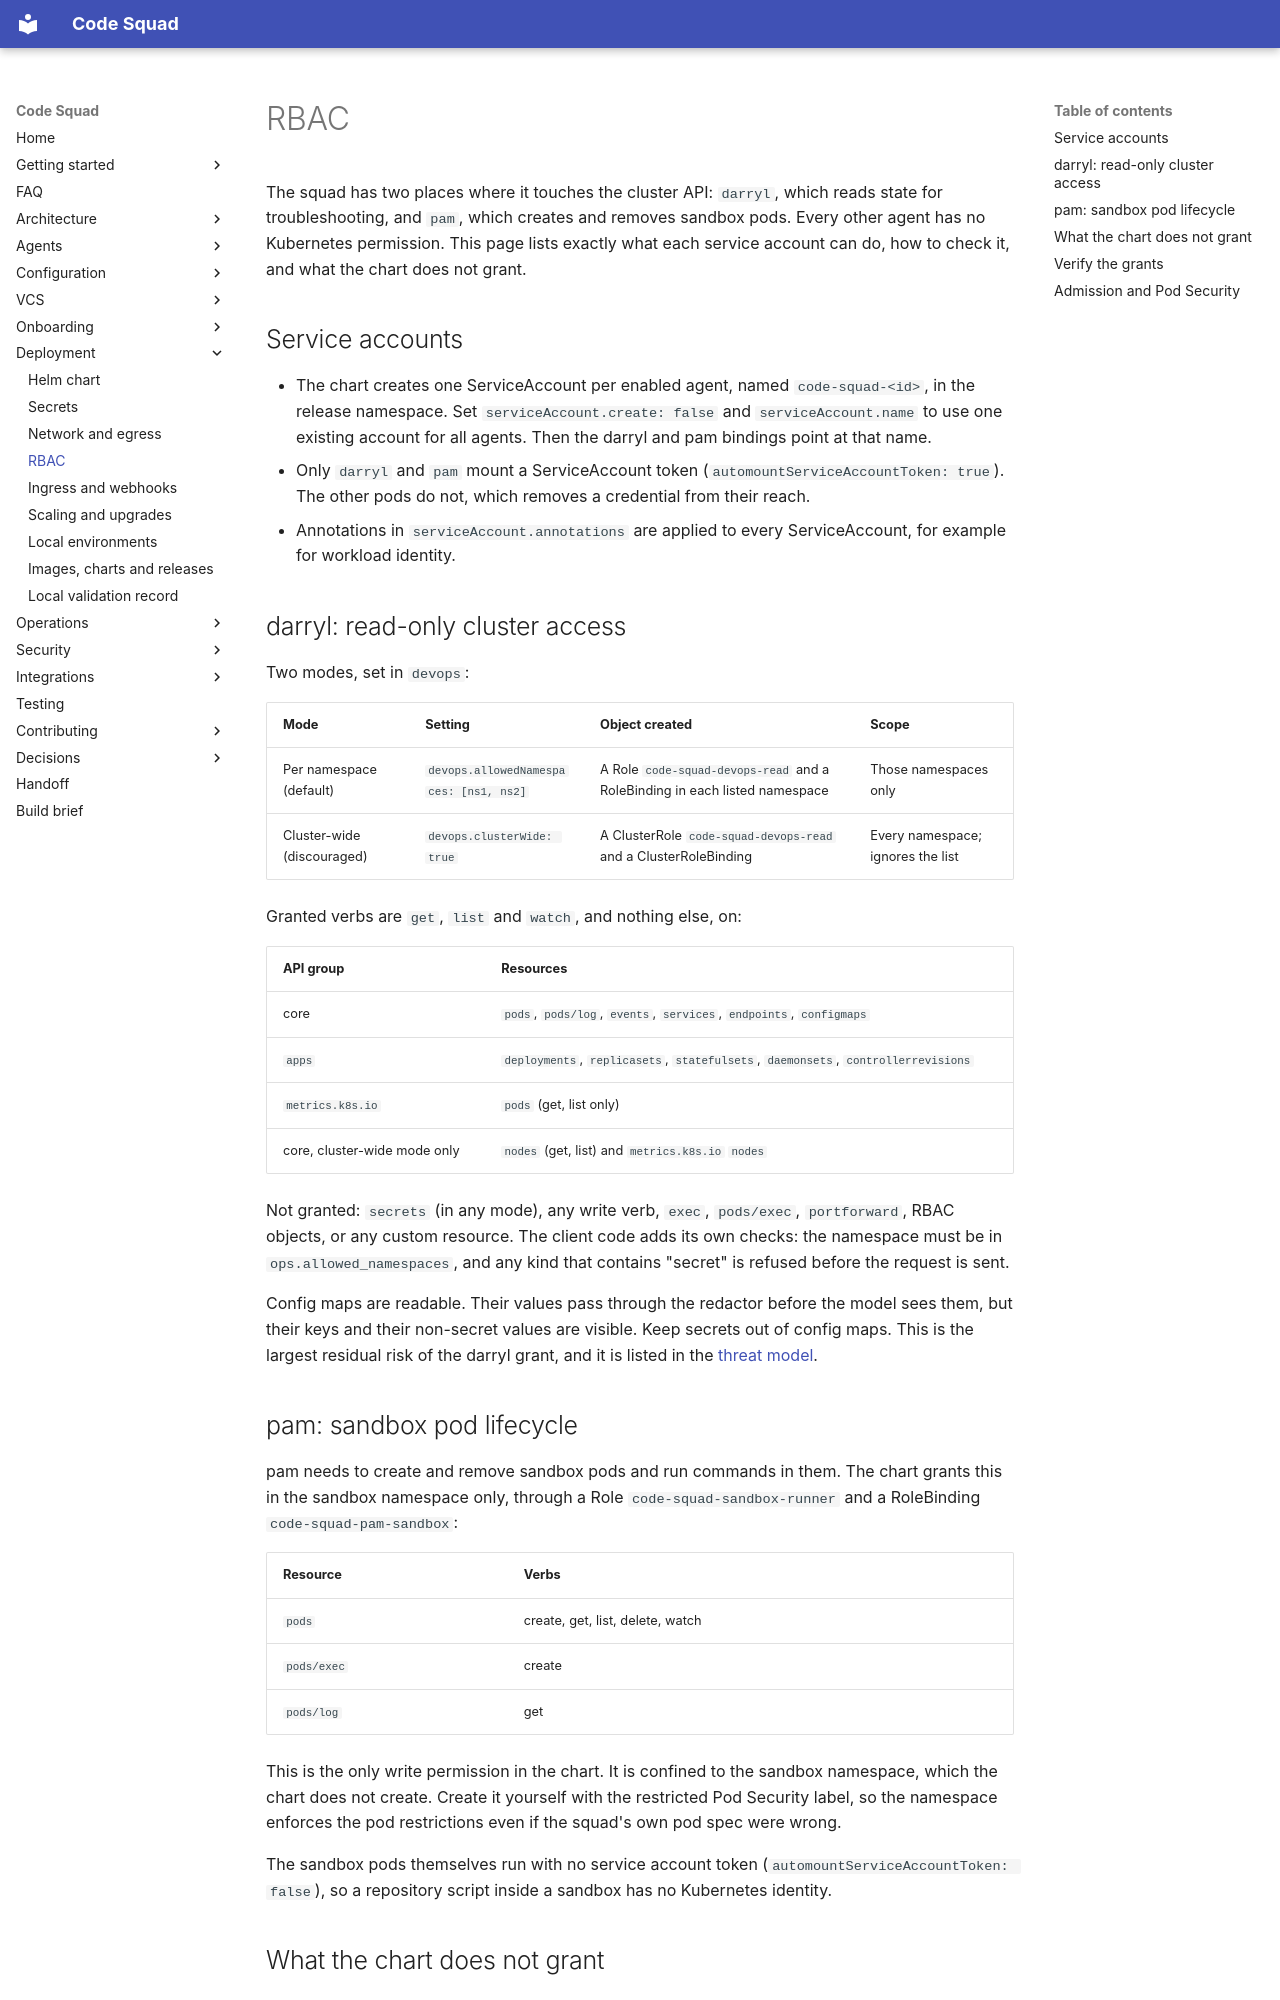

repository: acarmisc/the-office-ai-squad · page: deployment/rbac/index.html · generator: mkdocs

# RBAC

The squad has two places where it touches the cluster API: `darryl`, which reads state for troubleshooting, and
`pam`, which creates and removes sandbox pods. Every other agent has no Kubernetes permission. This page lists
exactly what each service account can do, how to check it, and what the chart does not grant.

## Service accounts

- The chart creates one ServiceAccount per enabled agent, named `code-squad-<id>`, in the release namespace. Set
  `serviceAccount.create: false` and `serviceAccount.name` to use one existing account for all agents. Then the
  darryl and pam bindings point at that name.
- Only `darryl` and `pam` mount a ServiceAccount token (`automountServiceAccountToken: true`). The other pods do
  not, which removes a credential from their reach.
- Annotations in `serviceAccount.annotations` are applied to every ServiceAccount, for example for workload identity.

## darryl: read-only cluster access

Two modes, set in `devops`:

| Mode | Setting | Object created | Scope |
| --- | --- | --- | --- |
| Per namespace (default) | `devops.allowedNamespaces: [ns1, ns2]` | A Role `code-squad-devops-read` and a RoleBinding in each listed namespace | Those namespaces only |
| Cluster-wide (discouraged) | `devops.clusterWide: true` | A ClusterRole `code-squad-devops-read` and a ClusterRoleBinding | Every namespace; ignores the list |

Granted verbs are `get`, `list` and `watch`, and nothing else, on:

| API group | Resources |
| --- | --- |
| core | `pods`, `pods/log`, `events`, `services`, `endpoints`, `configmaps` |
| `apps` | `deployments`, `replicasets`, `statefulsets`, `daemonsets`, `controllerrevisions` |
| `metrics.k8s.io` | `pods` (get, list only) |
| core, cluster-wide mode only | `nodes` (get, list) and `metrics.k8s.io` `nodes` |

Not granted: `secrets` (in any mode), any write verb, `exec`, `pods/exec`, `portforward`, RBAC objects, or any
custom resource. The client code adds its own checks: the namespace must be in `ops.allowed_namespaces`, and any
kind that contains "secret" is refused before the request is sent.

Config maps are readable. Their values pass through the redactor before the model sees them, but their keys and
their non-secret values are visible. Keep secrets out of config maps. This is the largest residual risk of the
darryl grant, and it is listed in the [threat model](../security/threat-model.md).

## pam: sandbox pod lifecycle

pam needs to create and remove sandbox pods and run commands in them. The chart grants this in the sandbox
namespace only, through a Role `code-squad-sandbox-runner` and a RoleBinding `code-squad-pam-sandbox`:

| Resource | Verbs |
| --- | --- |
| `pods` | create, get, list, delete, watch |
| `pods/exec` | create |
| `pods/log` | get |

This is the only write permission in the chart. It is confined to the sandbox namespace, which the chart does not
create. Create it yourself with the restricted Pod Security label, so the namespace enforces the pod restrictions even
if the squad's own pod spec were wrong.

The sandbox pods themselves run with no service account token (`automountServiceAccountToken: false`), so a
repository script inside a sandbox has no Kubernetes identity.
